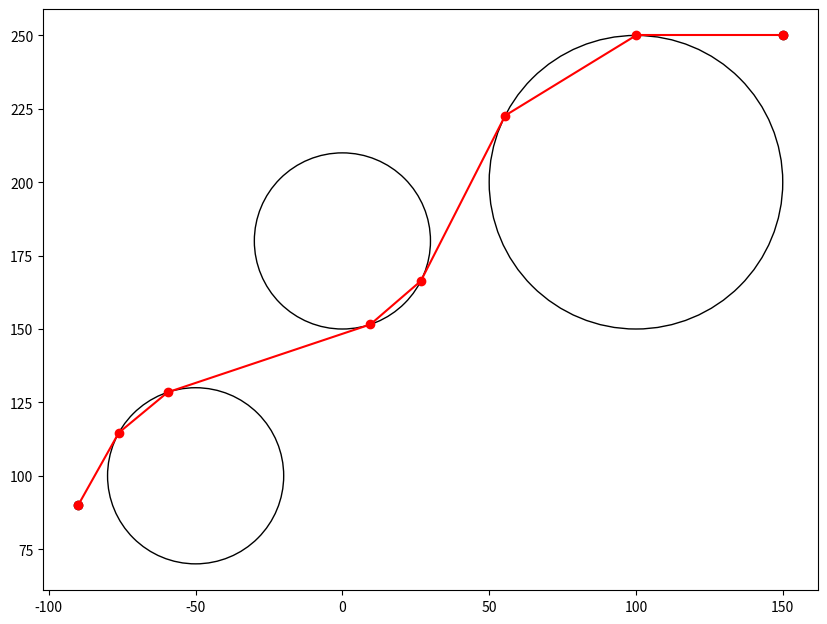

Write the Python code that produced this figure.
import math
import matplotlib.pyplot as plt

#список вершин vertexes

# print("Введите координаты точки A")
# xA = float(input("x = "))
# yA = float(input("y = "))
#
# print("Введите координаты точки F")
# xF = float(input("x = "))
# yF = float(input("y = "))
#
# print("Введите координаты точки и радиус круга")
# x_circle = float(input("x = "))
# y_circle = float(input("y = "))
# R = float(input("R = "))
xA =-90
yA =90

xF = 150
yF = 250

x_circle=-50
y_circle=100
R=30

class Edge:
    def __init__(self,V1,V2,l):
        self.V1 = V1
        self.V2 = V2
        self.l = l


class Vertex:
    def __init__(self,x,y):
        self.x = x
        self.y = y
        self.edges=[]
        self.cost = float('inf')
        self.previous = None

    def append_edge(self, edge):
        self.edges.append(edge)

class Circle:
    def __init__(self,x,y,R):
        self.x = x
        self.y = y
        self.R = R
        self.circle_vertexes=[]


    def append_vertex(self, vertex):
        self.circle_vertexes.append(vertex)

def ReserchWay (x,y,v1,v2): #нужна при попадении отрезка на окружность
    return (v1.x<=x<=v2.x or  v2.x<=x<=v1.x) and (v1.y<=y<=v2.y or v2.y<=y<=v1.y)

def Lenght(v1,v2):
    return math.sqrt((v1.x - v2.x) ** 2 + (v1.y - v2.y) ** 2)

def LenghtCicles(x1,y1,x2,y2):
    return math.sqrt((x1 - x2) ** 2 + (y1 - y2) ** 2)


def Tangent(circles, v, vertexes):  # касательные для точки и окружности
    for circle in circles:
        b = math.sqrt((v.x - circle.x) ** 2 + (v.y - circle.y) ** 2)
        th = math.acos(circle.R / b)
        d = math.atan2(v.y - circle.y, v.x - circle.x)
        d1 = d + th
        d2 = d - th
        T1x = circle.x + circle.R * math.cos(d1)
        T1y = circle.y + circle.R * math.sin(d1)
        T2x = circle.x + circle.R * math.cos(d2)
        T2y = circle.y + circle.R * math.sin(d2)

        V1 = Vertex(T1x, T1y)
        V2 = Vertex(T2x, T2y)
        if Point(v,V1,circles, circle):
            vertexes.append(V1)
            circle.append_vertex(V1)

        if Point(v,V2,circles, circle):
            vertexes.append(V2)
            circle.append_vertex(V2)


def TangentCircle(circle1, circle2, vertexes,circles):  # касательные для окружностей
    b = circle1.R + circle2.R
    d = LenghtCicles(circle1.x, circle1.y, circle2.x, circle2.y)
    tetha = math.acos(b / d)  # угол между прямой ,соединяющая центры,и касательной

    alpha = math.atan2(circle2.y - circle1.y,circle2.x - circle1.x)  # угол,на которое происходит смещение относительно горизотальнгой линии центра одного из окружностей.
    # координаты точки касания для 1 окружности
    xT1 = circle1.x + circle1.R * math.cos(tetha + alpha)
    yT1 = circle1.y + circle1.R * math.sin(tetha + alpha)

    xT2 = circle1.x + circle1.R * math.cos(-tetha + alpha)
    yT2 = circle1.y + circle1.R * math.sin(-tetha + alpha)

    alpha = math.atan2(circle1.y - circle2.y, circle1.x - circle2.x)
    x1 = circle2.x + circle2.R * math.cos(tetha + alpha)
    y1 = circle2.y + circle2.R * math.sin(tetha + alpha)

    x2 = circle2.x + circle2.R * math.cos(-tetha + alpha)
    y2 = circle2.y + circle2.R * math.sin(-tetha + alpha)

    V1 = Vertex(xT1, yT1)
    V2 = Vertex(xT2, yT2)
    V3 = Vertex(x1, y1)
    V4 = Vertex(x2, y2)


    if Point(V1, V3, circles, circle1, circle2):
        circle1.append_vertex(V1)
        circle2.append_vertex(V3)
        vertexes.append(V1)
        vertexes.append(V3)

    if Point(V2, V4, circles, circle1,circle2):
        circle1.append_vertex(V2)
        circle2.append_vertex(V4)
        vertexes.append(V2)
        vertexes.append(V4)



    b1 =abs(circle1.R - circle2.R)
    tetha1 = math.acos(b1 / d)
    alpha = math.atan2(circle2.y - circle1.y,circle2.x - circle1.x)  # угол,на которое происходит смещение относительно горизотальнгой линии центра одного из окружностей.
    # координаты точки касания для 1 окружности
    xT1 = circle1.x + circle1.R * math.cos(tetha1 + alpha)
    yT1 = circle1.y + circle1.R * math.sin(tetha1 + alpha)

    xT2 = circle1.x + circle1.R * math.cos(-tetha1 + alpha)
    yT2 = circle1.y + circle1.R * math.sin(-tetha1 + alpha)

    alpha = math.atan2(circle1.y - circle2.y, circle1.x - circle2.x)
    x1 = circle2.x + circle2.R * math.cos(tetha1 + alpha)
    y1 = circle2.y + circle2.R * math.sin(tetha1 + alpha)

    x2 = circle2.x + circle2.R * math.cos(-tetha1 + alpha)
    y2 = circle2.y + circle2.R * math.sin(-tetha1 + alpha)


    V1 = Vertex(xT1, yT1)
    V2 = Vertex(xT2, yT2)
    V3 = Vertex(x1, y1)
    V4 = Vertex(x2, y2)
    if Point(V1, V4, circles, circle1, circle2):
        circle1.append_vertex(V1)
        circle2.append_vertex(V4)
        vertexes.append(V1)
        vertexes.append(V4)

    if Point(V2, V3, circles, circle1, circle2):
        circle1.append_vertex(V2)
        circle2.append_vertex(V3)
        vertexes.append(V2)
        vertexes.append(V3)

def CircleT (circles,vertexes):
    for i in range(0, len(circles)):
        for j in range(i + 1, len(circles)):
            TangentCircle(circles[i], circles[j], vertexes,circles)

def ReserchAlpha (x1,x2,x3,y1,y2,y3):#нахождение угла на окружности по 3м точкам
    a = ((x2 - x1) * (x3 - x1) + (y2 - y1) * (y3 - y1))
    b1 = math.sqrt((x2 - x1) ** 2 + (y2 - y1) ** 2)
    b2 = math.sqrt((x3 - x1) ** 2 + (y3 - y1) ** 2)
    return math.acos(a/(b1*b2))

def Curve(circles): #кривые на окружности
    for circle in circles:
        for i in range(0,len(circle.circle_vertexes)):
            for j in range(i+1,len(circle.circle_vertexes)):
                v1 = circle.circle_vertexes[i]
                v2= circle.circle_vertexes[j]
                alpha = ReserchAlpha(circle.x,v1.x,v2.x,circle.y,v1.y,v2.y)
                L = (alpha / 180) * math.pi * circle.R
                E= Edge(v1,v2,L)
                v1.append_edge(E)
                v2.append_edge(E)

def PointTangent(v,ax):#отрисовка касательных
    for i in v.edges:
        ax.plot([i.V1.x, i.V2.x], [i.V1.y, i.V2.y], color=[0, 0, 0])


def Point(v1,v2,circles, circle1 = None, circle2 = None):#прямая для 2х точек
    s=True
    for i in circles:
        if i == circle1 or i == circle2:
            continue
        a = i.x
        b = i.y
        if(abs(v1.x - v2.x) < 0.00001):
           k = 10000000000
           c = 10000000000
        else:
            k = (v1.y - v2.y) / (v1.x - v2.x)
            c = (v1.x * v2.y - v2.x * v1.y) / (v1.x - v2.x)
        f = -8 * a * k * c + 8 * a * k * b - 4 * (c ** 2) - 4 * (b ** 2) + 8 * c * b + 4 * (i.R ** 2) - 4 * (k ** 2) * (a ** 2) + 4 * (k ** 2) * (i.R ** 2)
        if f>=0:
            x1 = (2 * (a - k * c + k * b) + math.sqrt(f)) / (2 * (1 + k ** 2))
            x2 = (2 * (a - k * c + k * b) - math.sqrt(f)) / (2 * (1 + k ** 2))
            y1 = k * x1 + c
            y2 = k * x2 + c
            if ReserchWay(x1, y1, v1,v2) or ReserchWay(x2, y2, v1,v2):
                s=False
                break
    if s is True:
        L=Lenght(v1,v2)
        E = Edge(v1,v2,L)
        v1.append_edge(E)
        v2.append_edge(E)
    return(s)

def Grade(a, b):# длина от начала до конца
    (x1, y1) = a
    (x2, y2) = b
    return math.sqrt((x1 - x2) **2 + (y1 - y2)**2)

def Draw(vertexes,ax):#отрисовка
    for v in vertexes:
        PointTangent(v,ax)

def choose_node (reachable,stop):# вспомогательная функция для А* (выбор узла)
    min_cost = float('inf')
    best_node = None

    for node in reachable:
        cost_start_to_node = node.cost
        cost_node_to_goal = Lenght(node,stop)
        total_cost = cost_start_to_node + cost_node_to_goal

        if min_cost > total_cost:
            min_cost = total_cost
            best_node = node

    return best_node

def build_path(to_node):#возврат к изначальному узлу.полный путь
    path = []
    while to_node != None:
        path.append(to_node)
        to_node = to_node.previous
    return path

def Find(node,explored):#ищем верщины ,которые не исследованные ,из данной сейчас вершины
    found=[]
    for edge in node.edges:
        v=None
        if node != edge.V1:
            v = edge.V1
        else:
            v = edge.V2
        if v not in explored:
            found.append(v)
    return found

def A_star(start, stop):#алгоритм А*
    start.cost = 0
    reachable = [start]
    explored = []

    while len(reachable) > 0:
        node = choose_node(reachable,stop)

        if node == stop:
            return build_path(stop)

        reachable.remove(node)
        explored.append(node)

        new_reachable = Find(node,explored)

        for adjacent in new_reachable:
            if adjacent not in reachable:
                reachable.append(adjacent)

            if node.cost + Lenght(node,adjacent) < adjacent.cost:
                adjacent.previous = node
                adjacent.cost = node.cost + Lenght(node,adjacent)

    return None

def DrawWay(result,ax): #отрисовка А*
    for i in range(len(result)-1):
        ax.plot([result[i].x, result[i+1].x], [result[i].y, result[i+1].y], color=[1, 0, 0])
        ax.plot(result[i].x, result[i].y, 'o', color=[1, 0, 0])
    ax.plot(result[-1].x, result[-1].y, 'o', color=[1, 0, 0])

A = Vertex(xA,yA)
F = Vertex(xF,yF)
Circle1 = Circle(x_circle,y_circle,R)
Circle2 = Circle(100,200,50)
Circle3 = Circle(0,180,30)
circles=[Circle1,Circle2,Circle3]

vertexes = [A, F]
Tangent(circles,A,vertexes)
Tangent(circles,F,vertexes)
CircleT(circles,vertexes)
Curve(circles)
Point(A,F,circles)
Result = A_star(A,F)



fig, ax = plt.subplots(figsize=(10,10))
ax = plt.gca()
ax.set_aspect('equal')
circle1 = plt.Circle((Circle1.x, Circle1.y), Circle1.R, fill=False)
circle2 = plt.Circle((Circle2.x, Circle2.y), Circle2.R, fill=False)
circle3 = plt.Circle((Circle3.x, Circle3.y), Circle3.R, fill=False)
a = ax.plot(A.x, A.y, 'o', color=[0, 0, 0])[0]
f = ax.plot(F.x, F.y, 'o', color=[0, 0, 0])[0]
ax.add_patch(circle1)
ax.add_patch(circle2)
ax.add_patch(circle3)
#Draw(vertexes,ax)
DrawWay(Result,ax)
plt.show()
